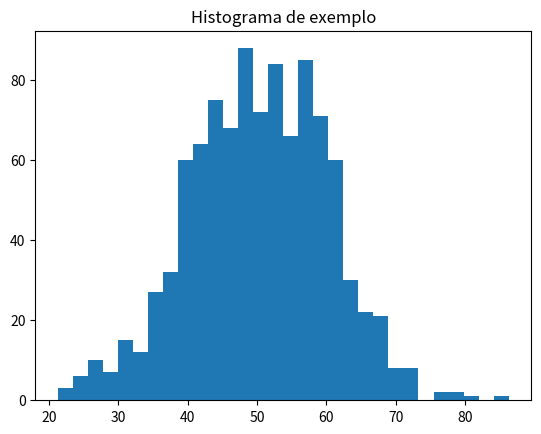

The script that saved this image:
import numpy as np
data = np.random.normal(loc=50, scale=10, size=1000)
print("Média:", data.mean(), "Variância:", data.var())
# Histograma
import matplotlib.pyplot as plt
plt.hist(data, bins=30)
plt.title('Histograma de exemplo')
plt.show()